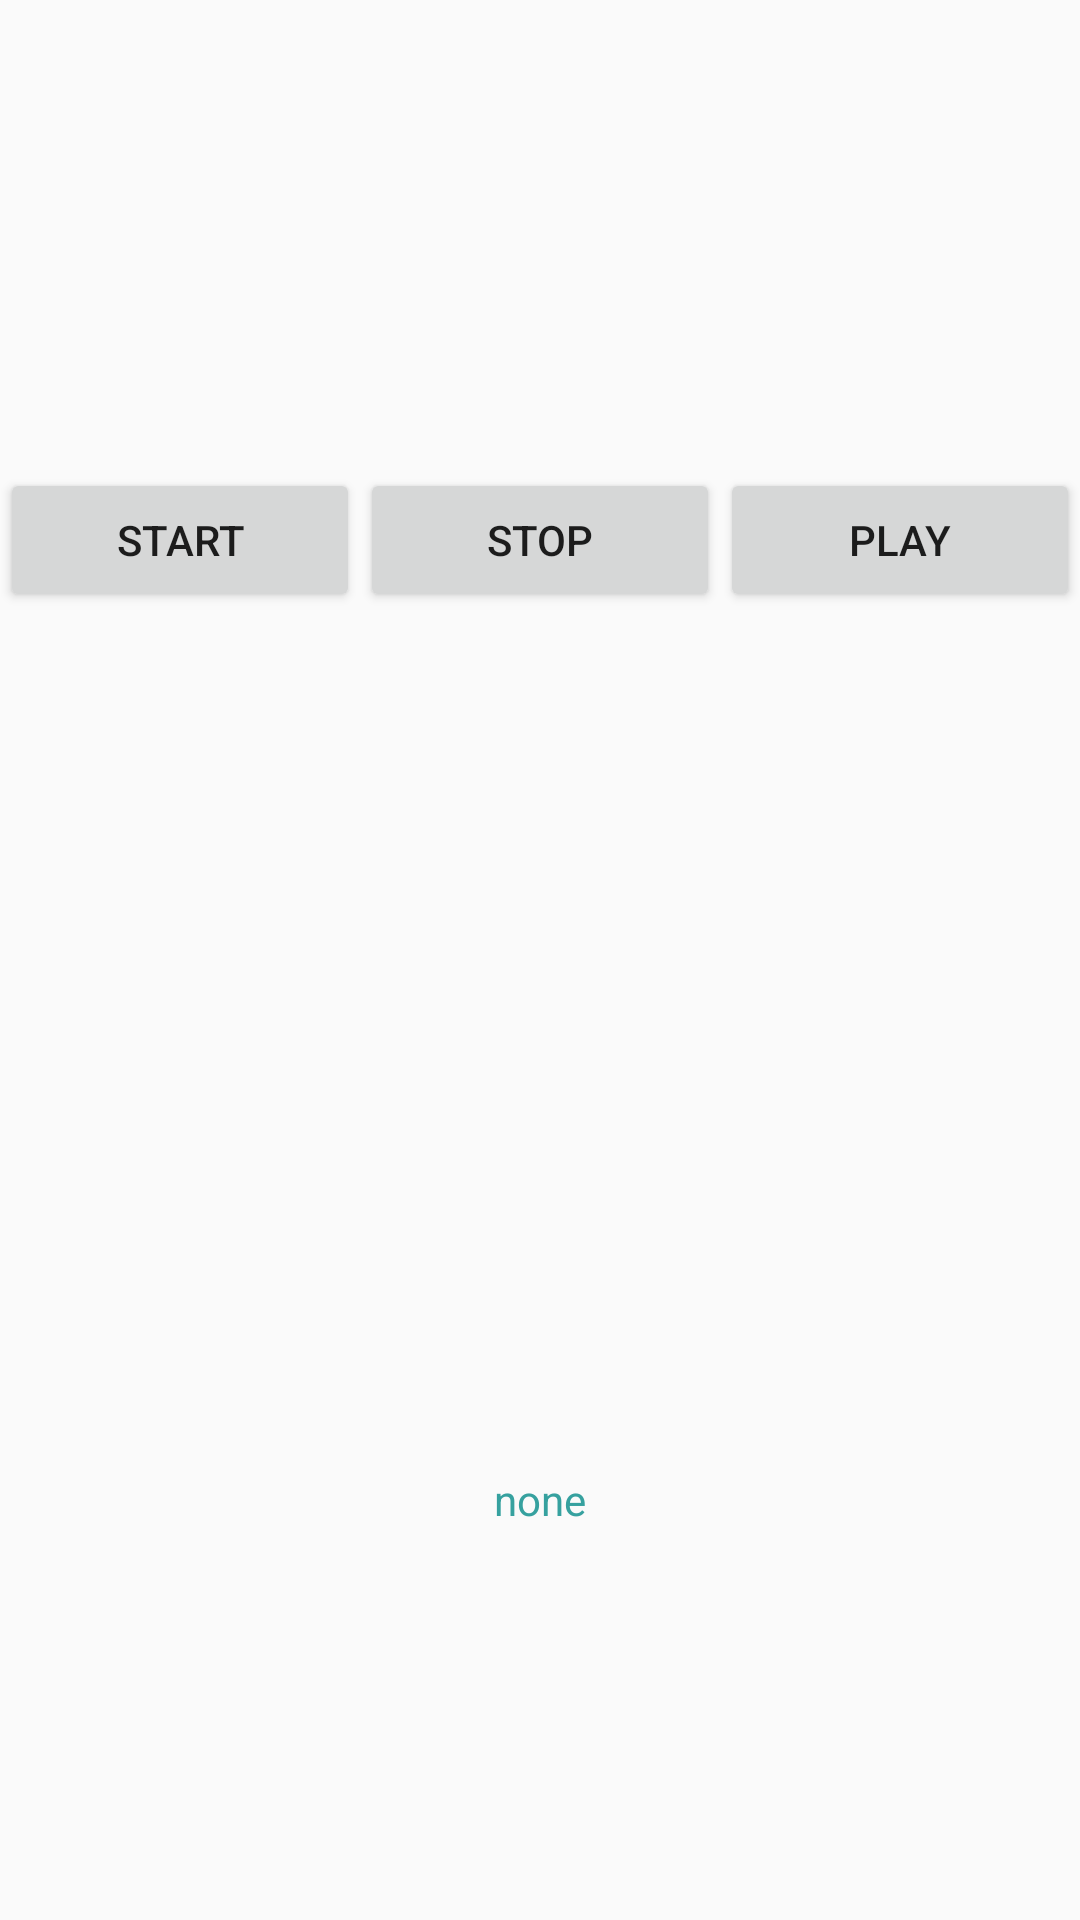

Reconstruct the res/layout file that produces this screen, plus the resources it refers to.
<!-- AndroidManifest.xml: application theme AppTheme -->
<!-- res/layout/some_layout.xml -->
<?xml version="1.0" encoding="utf-8"?>

<LinearLayout
    xmlns:android="http://schemas.android.com/apk/res/android"
    android:layout_width="match_parent"
    android:layout_height="match_parent"
    android:orientation="vertical"
    >
  <LinearLayout
      xmlns:android="http://schemas.android.com/apk/res/android"
      android:layout_width="match_parent"
      android:layout_height="80dp"
      android:orientation="horizontal"
      android:gravity="center_vertical"
      android:layout_weight="1"
      >
    <Button
        android:id="@+id/startButton"
        android:layout_width="wrap_content"
        android:layout_height="wrap_content"
        android:layout_weight="1"
        android:text="Start"
        />
    <Button
        android:id="@+id/stopButton"
        android:layout_width="wrap_content"
        android:layout_height="wrap_content"
        android:layout_weight="1"
        android:text="Stop"
        />
    <Button
        android:id="@+id/playButton"
        android:layout_width="wrap_content"
        android:layout_height="wrap_content"
        android:layout_weight="1"
        android:text="Play"
        />
  </LinearLayout>
  <TextView
      android:id="@+id/resultingWords"
      android:layout_width="match_parent"
      android:layout_height="0dp"
      android:gravity="center_horizontal|center_vertical"
      android:text="none"
      android:textColor="@color/light_green"
      android:layout_weight="1"
      />
</LinearLayout>
<!-- resources referenced by this layout -->
<resources>
  <color name="light_green">#ff36a19f</color>
  <style name="AppTheme" parent="Theme.AppCompat.Light.DarkActionBar">
      
    </style>
</resources>
